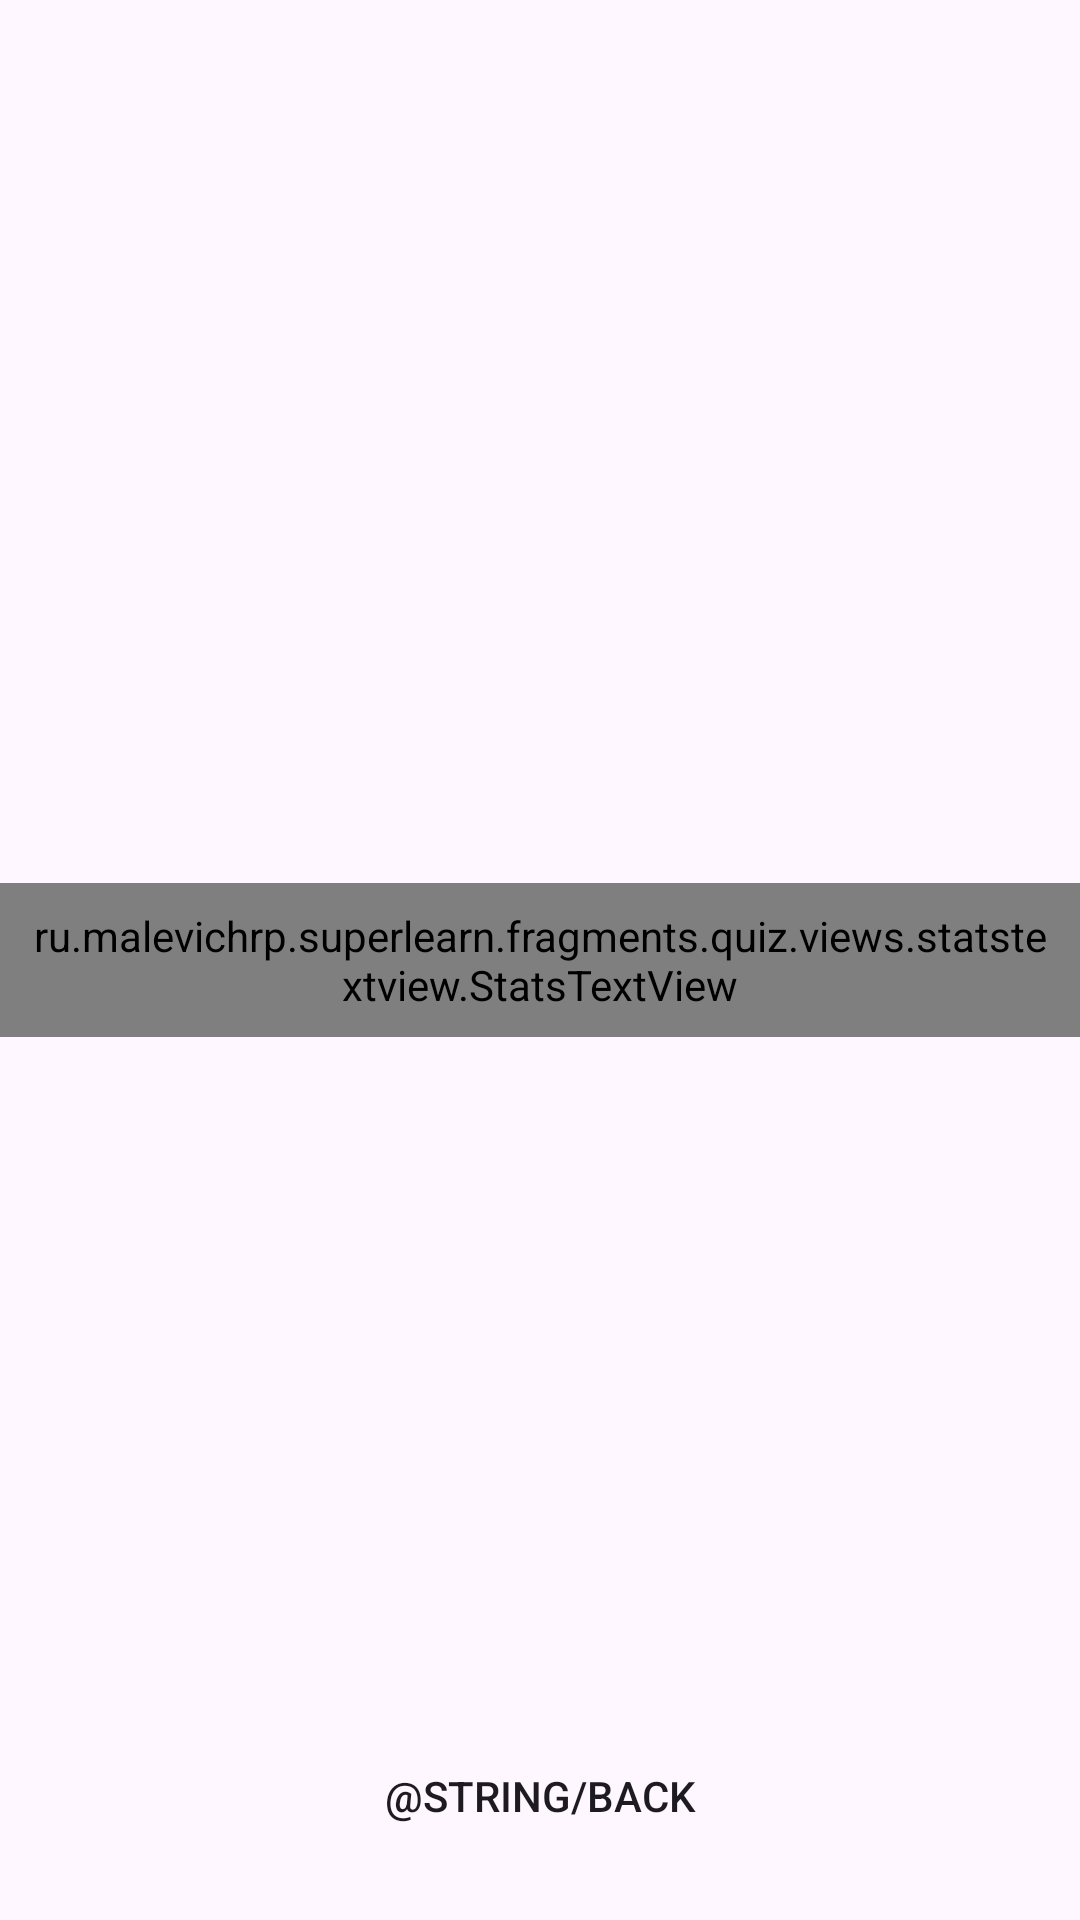

This screen was rendered from an Android layout file. Write that file and the resources it references.
<!-- AndroidManifest.xml: application theme Theme.SuperLearn -->
<!-- res/layout/fragment_game_over.xml -->
<?xml version="1.0" encoding="utf-8"?>
<FrameLayout xmlns:android="http://schemas.android.com/apk/res/android"
    xmlns:tools="http://schemas.android.com/tools"
    android:id="@+id/gameOverContainer"
    android:layout_width="match_parent"
    android:layout_height="match_parent">

    <ru.malevichrp.superlearn.fragments.quiz.views.statstextview.StatsTextView
        android:id="@+id/statsTextView"
        android:layout_width="wrap_content"
        android:layout_height="wrap_content"
        android:layout_gravity="center"
        android:padding="8dp"
        android:textAppearance="@style/TextAppearance.AppCompat.Title"
        tools:text="Game over" />

    <androidx.appcompat.widget.AppCompatButton
        android:id="@+id/newGameButton"
        android:layout_width="match_parent"
        android:layout_height="wrap_content"
        android:layout_gravity="bottom"
        android:layout_margin="8dp"
        android:background="@color/blue"
        android:padding="24dp"
        android:text="@string/back" />

</FrameLayout>
<!-- resources referenced by this layout -->
<resources>
  <style name="Theme.SuperLearn" parent="Base.Theme.SuperLearn" />
  <style name="Base.Theme.SuperLearn" parent="Theme.Material3.DayNight.NoActionBar">
          
          
      </style>
</resources>
